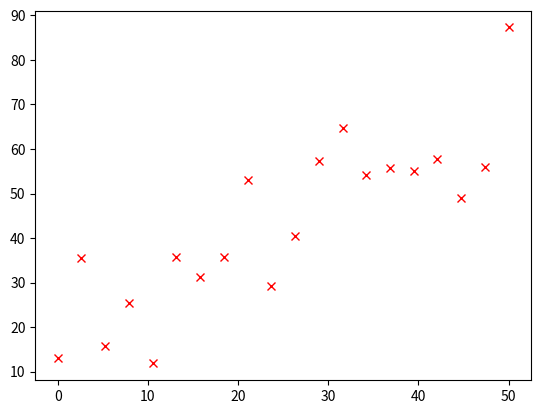

The matplotlib source for this figure:
import numpy as np
import matplotlib.pyplot as plt

X = np.linspace(0, 50, 20)[:, np.newaxis]
y = 15 + 1.2 * X + np.random.normal(0, 10, size=X.shape)
print(X.shape, y.shape)

plt.figure()
plt.plot(X, y, 'rx')
plt.show()

def h(X, w, has_bias=False):
  if has_bias:
    return np.dot(X, w)
  else:
    X = np.concatenate((np.ones((X.shape[0], 1)), X), axis=1)
    return np.dot(X, w)

w = np.array([[1], [5]])
print(h(X, w))

def show(X, y, w):
  outputs = h(X, w)
  plt.figure()
  plt.plot(X, y, 'rx', X, outputs, 'b--')
  plt.show()

show(X, y, w)

def J(X, y, w):
  outputs = h(X, w)
  errors = y - outputs
  return np.dot(errors.T, errors)[0, 0] / (2 * X.shape[0])

print(J(X, y, w))

def train_step(X, y, w, lr=0.001):
  outputs = h(X, w)
  errors = y - outputs
  X = np.concatenate((np.ones((X.shape[0], 1)) , X), axis=1)
  w = w + lr * np.dot(X.T, errors) / X.shape[0]
  return w

w = np.array([[0], [0.]])
w = train_step(X, y, w)
print(w)

def fit(X, y, w0, lr=0.001, max_iters=1000, verbose=False):
  w = w0
  if verbose:
    print(f'Iteration 0: J = {J(X, y, w)}')
  for i in range(max_iters):
    w = train_step(X, y, w, lr)
    show(X, y, w)
    if verbose:
      print(f'Iteration {i + 1}: J = {J(X, y, w)}')
  return w

w = np.array([[0], [0.]])
show(X, y, w)
w = fit(X, y, w, max_iters=10, verbose=1)
show(X, y, w)

def find_weights(X, y):
  X = np.concatenate((np.ones((X.shape[0], 1)), X), axis=1)
  w = np.dot(np.dot(np.linalg.inv(np.dot(X.T, X)), X.T), y)
  return w

w = find_weights(X, y)
print(w)
show(X, y, w)